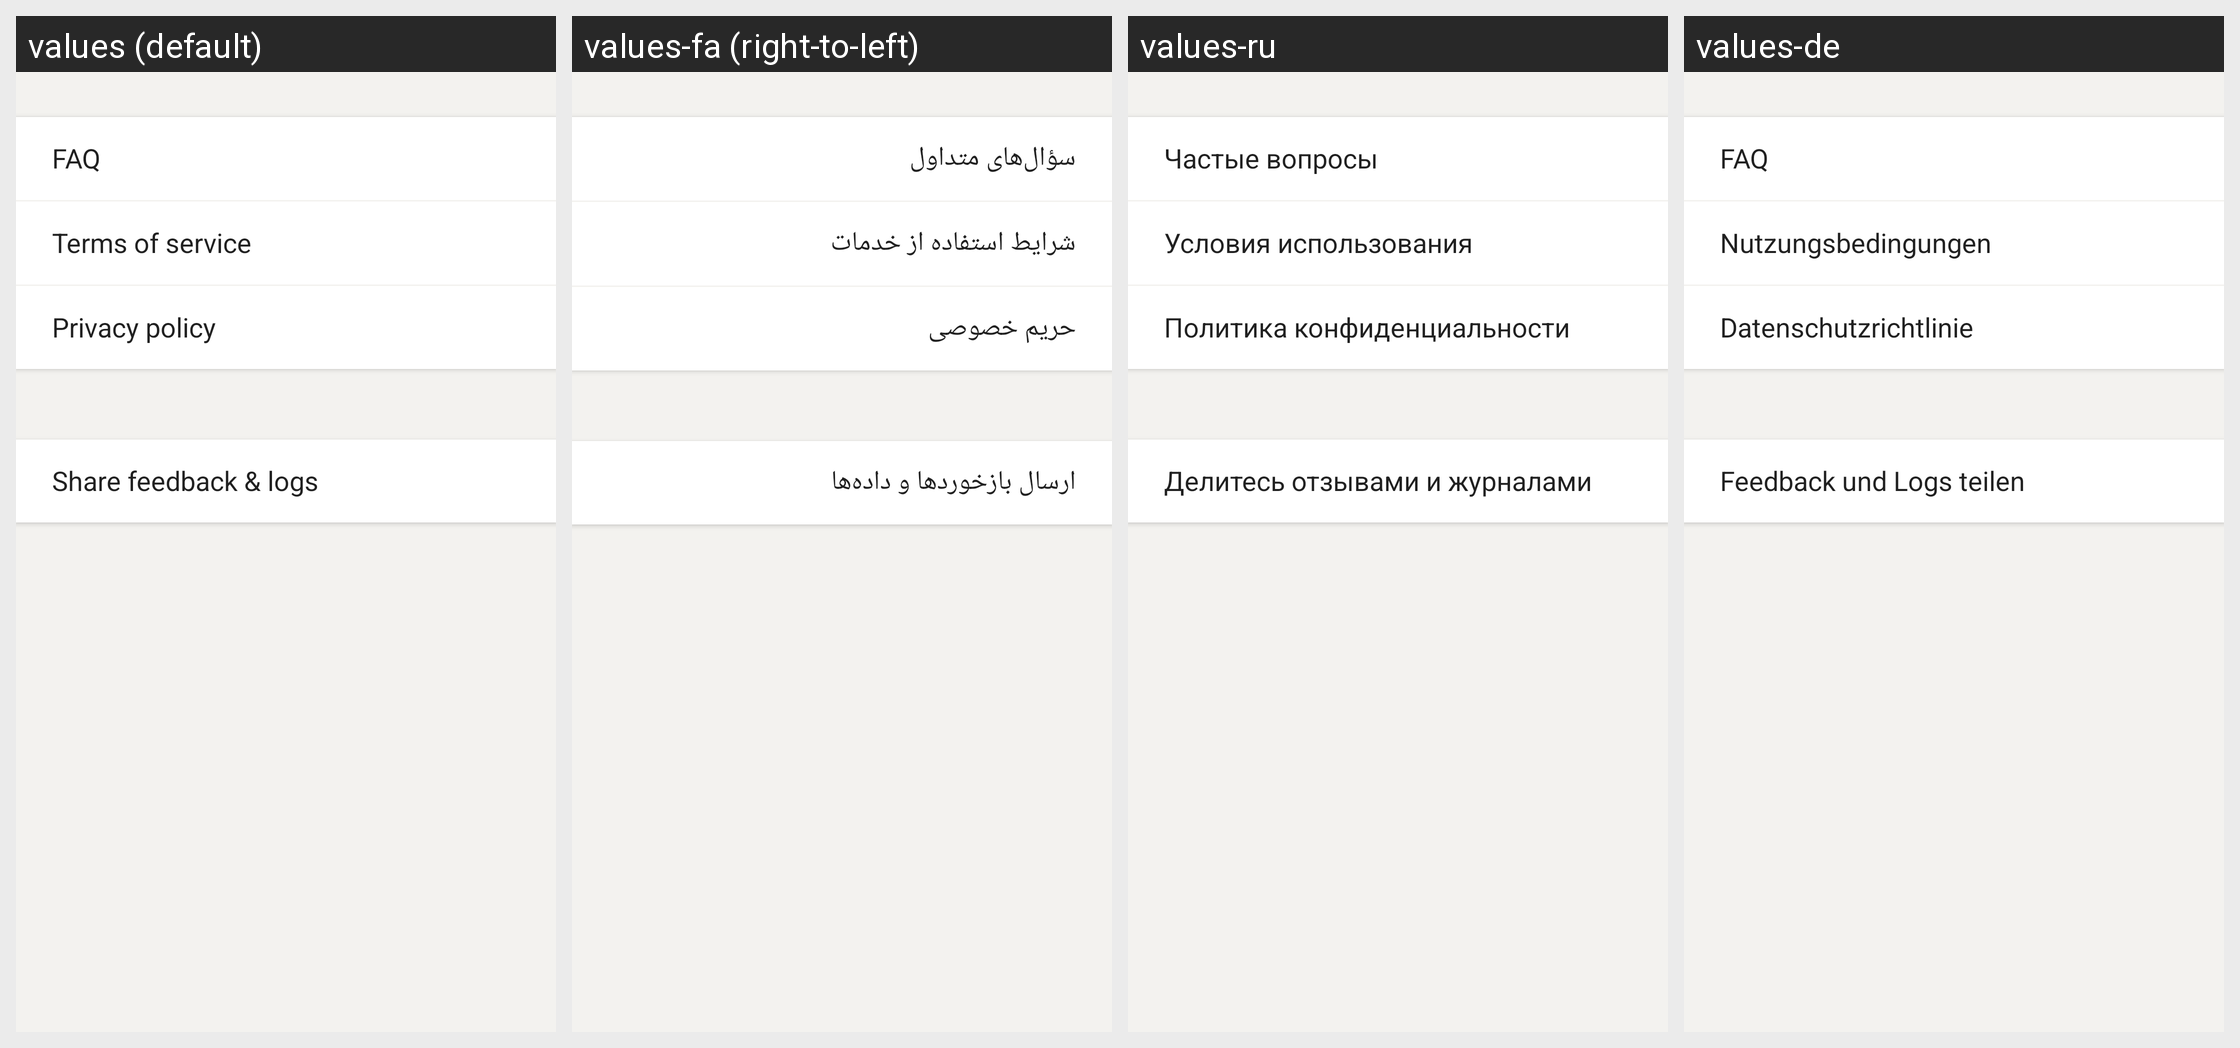

Here is an Android app screen in its default locale and in the app's own translations. Write out the translated-string differences for the strings that appear on this screen.
Android screen res/layout/activity_help.xml rendered under 4 locales, left to right: values (default), values-fa (right-to-left), values-ru, values-de. Device: Nexus 5 (rendered at 1080×1920; each locale shown at half size, 540×960, under a caption strip naming it); theme AppTheme.
Other locales in the repository, not shown: values-ar, values-bg, values-cs, values-el, values-es, values-fr, values-hi, values-id, values-in, values-nl, values-pl, values-pt, values-pt-rBR, values-tr.
Strings drawn on this screen, with the default value and each locale's value (text and hints the layout hard-codes, and strings that could not be matched under every locale, appear in the picture but are not listed):

faq
  values: FAQ
  values-fa: سؤال‌های متداول
  values-ru: Частые вопросы
  values-de: FAQ

terms_of_service
  values: Terms of service
  values-fa: شرایط استفاده از خدمات
  values-ru: Условия использования
  values-de: Nutzungsbedingungen

privacy_policy
  values: Privacy policy
  values-fa: حریم خصوصی
  values-ru: Политика конфиденциальности
  values-de: Datenschutzrichtlinie

send_logs
  values: Share feedback & logs
  values-fa: ارسال بازخوردها و داده‌ها
  values-ru: Делитесь отзывами и журналами
  values-de: Feedback und Logs teilen
